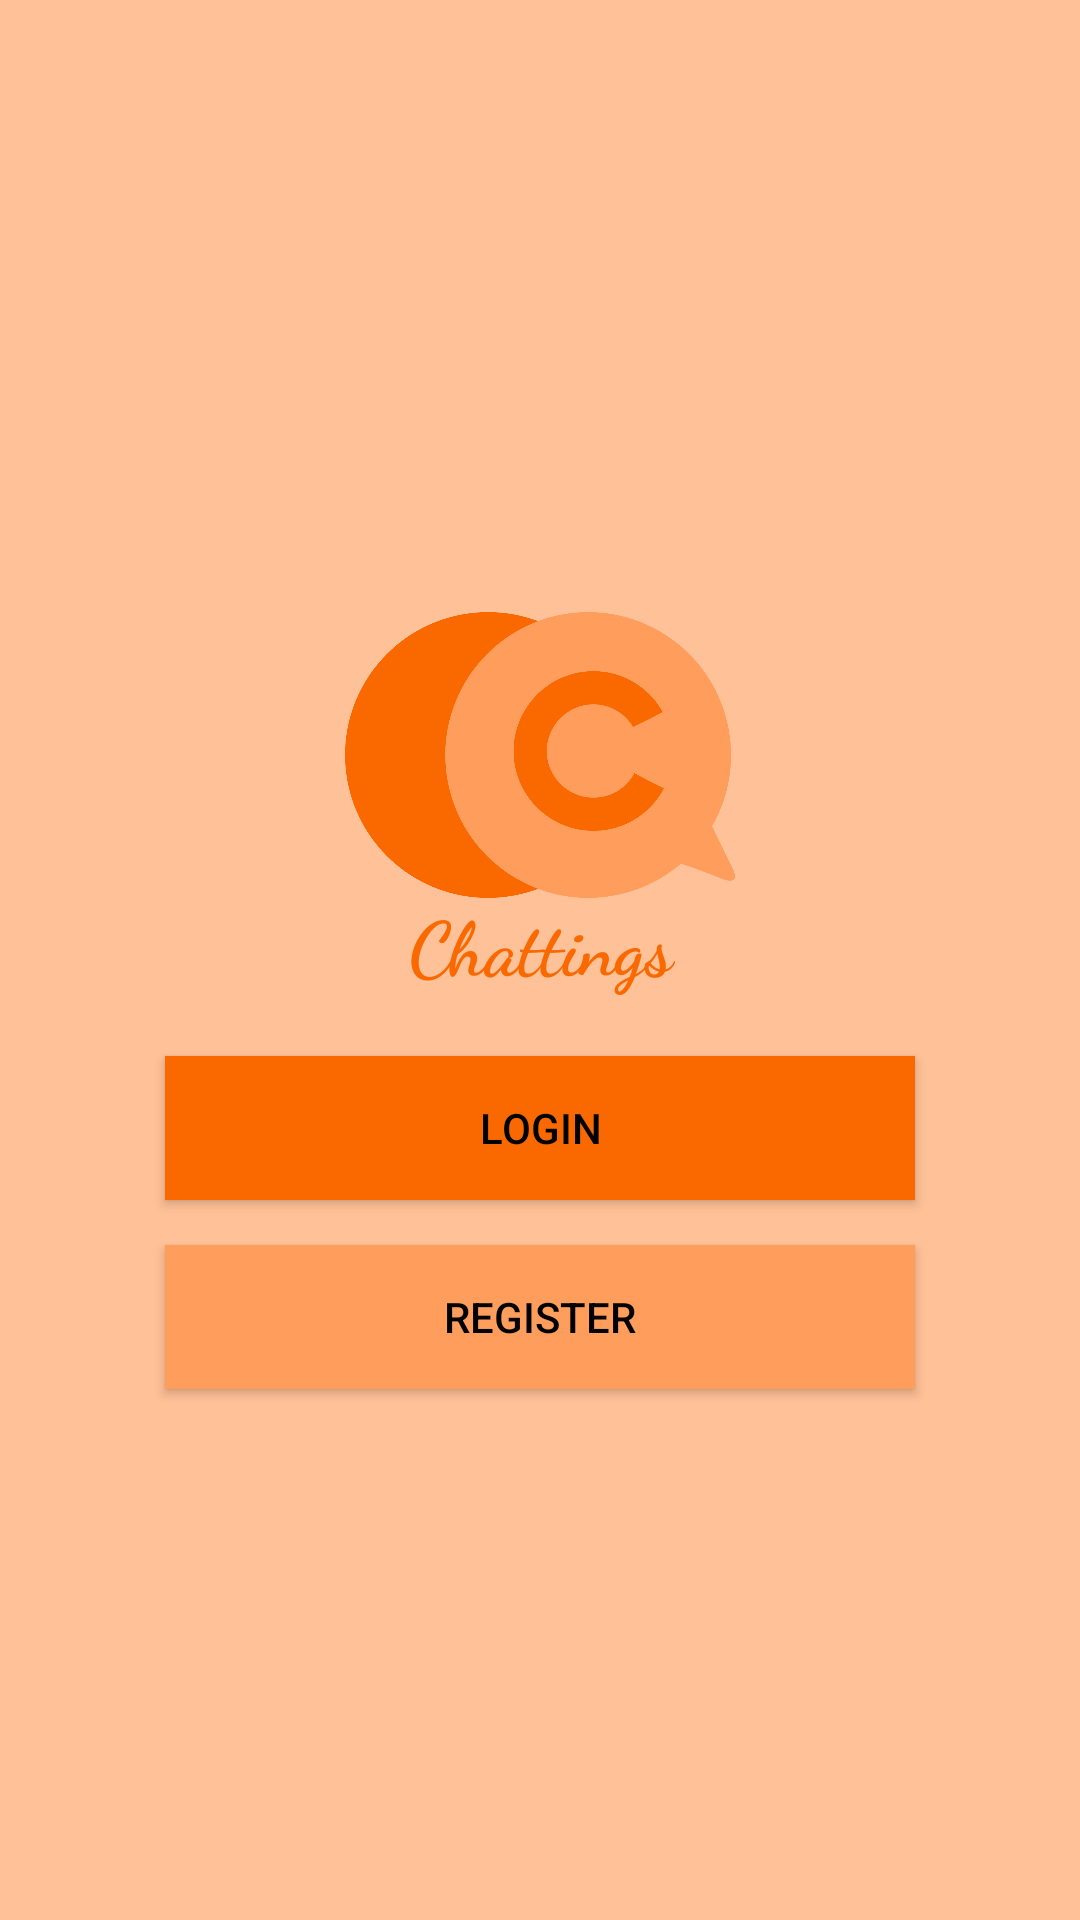

Produce the Android XML layout that renders to this screen, including the resource entries it uses.
<!-- AndroidManifest.xml: application theme AppTheme -->
<!-- res/layout/activity_start.xml -->
<?xml version="1.0" encoding="utf-8"?>
<LinearLayout xmlns:android="http://schemas.android.com/apk/res/android"
    xmlns:app="http://schemas.android.com/apk/res-auto"
    xmlns:tools="http://schemas.android.com/tools"
    android:layout_width="match_parent"
    android:gravity="center"
    android:orientation="vertical"
    android:background="@color/oren2"
    android:layout_height="match_parent"
    tools:context=".StartActivity">

    <ImageView
        android:id="@+id/splashscreen"
        android:layout_width="130dp"
        android:layout_height="150dp"
        android:layout_gravity="center_horizontal"
        android:src="@drawable/logos"
        android:outlineSpotShadowColor="@color/white"/>
    <TextView
        android:layout_width="match_parent"
        android:layout_height="wrap_content"
        android:text="Chattings"
        android:textStyle="bold"
        android:textColor="@color/oren"
        android:fontFamily="cursive"
        android:textSize="25dp"
        android:gravity="center"
        android:layout_marginTop="-30dp"/>

    <Button
        android:layout_width="250dp"
        android:layout_height="wrap_content"
        android:layout_marginTop="20dp"
        android:background="@color/oren"
        android:id="@+id/login"
        android:text="Login"
        android:textColor="#000"
        />

    <Button
        android:layout_marginTop="15dp"
        android:layout_width="250dp"
        android:layout_height="wrap_content"
        android:background="@color/oren3"
        android:id="@+id/register"
        android:text="Register"
        android:textColor="#000"
        />
</LinearLayout>
<!-- resources referenced by this layout -->
<resources>
  <color name="oren">#FA6900</color>
  <color name="oren2">#FFC197</color>
  <color name="oren3">#FF9E5C</color>
  <color name="white">#FFFFFF</color>
  <!-- drawable logos: png bitmap (drawable, 42792 bytes) -->
  <style name="AppTheme" parent="Theme.AppCompat.Light.NoActionBar">
          
          <item name="colorPrimary">@color/oren</item>
          <item name="colorPrimaryDark">@color/oren</item>
          <item name="colorAccent">@color/oren</item>
      </style>
</resources>
